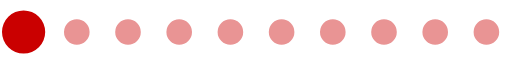
t = 0.00 s
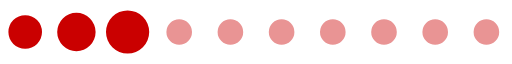
t = 0.22 s
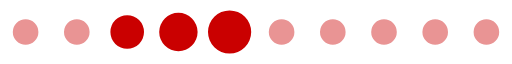
t = 0.43 s
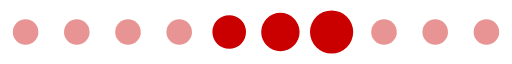
t = 0.65 s
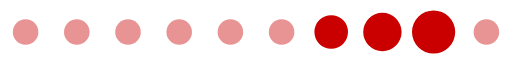
t = 0.87 s
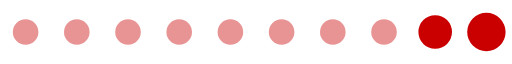
t = 1.08 s

The animated SVG that drew these frames (rendered in a browser with its animation timeline set to each time). Animation: 1 SMIL element (animateTransform=1); one cycle of 1.30 s, repeats indefinitely.

<svg xmlns="http://www.w3.org/2000/svg" version="1.0" width="300" height="38" viewBox="0 0 128 16"><rect width="100%" height="100%" fill="transparent"/><path fill="#e99494" d="M6.4 4.8A3.2 3.2 0 113.2 8a3.2 3.2 0 013.2-3.2zm12.8 0A3.2 3.2 0 1116 8a3.2 3.2 0 013.2-3.2zm12.8 0A3.2 3.2 0 1128.8 8 3.2 3.2 0 0132 4.8zm12.8 0A3.2 3.2 0 1141.6 8a3.2 3.2 0 013.2-3.2zm12.8 0A3.2 3.2 0 1154.4 8a3.2 3.2 0 013.2-3.2zm12.8 0A3.2 3.2 0 1167.2 8a3.2 3.2 0 013.2-3.2zm12.8 0A3.2 3.2 0 1180 8a3.2 3.2 0 013.2-3.2zm12.8 0A3.2 3.2 0 1192.8 8 3.2 3.2 0 0196 4.8zm12.8 0a3.2 3.2 0 11-3.2 3.2 3.2 3.2 0 013.2-3.2zm12.8 0a3.2 3.2 0 11-3.2 3.2 3.2 3.2 0 013.2-3.2z"/><g><path fill="#ca0000" d="M-42.7 3.8A4.2 4.2 0 01-38.5 8a4.2 4.2 0 01-4.2 4.2A4.2 4.2 0 01-46.9 8a4.2 4.2 0 014.2-4.2zm12.8-.6A4.8 4.8 0 01-25.1 8a4.8 4.8 0 01-4.8 4.8A4.8 4.8 0 01-34.7 8a4.8 4.8 0 014.8-4.8zm12.8-.6A5.4 5.4 0 01-11.7 8a5.4 5.4 0 01-5.4 5.4A5.4 5.4 0 01-22.5 8a5.4 5.4 0 015.4-5.4z"/><animateTransform attributeName="transform" type="translate" values="23 0;36 0;49 0;62 0;74.5 0;87.5 0;100 0;113 0;125.5 0;138.5 0;151.5 0;164.5 0;178 0" calcMode="discrete" dur="1300ms" repeatCount="indefinite"/></g></svg>
